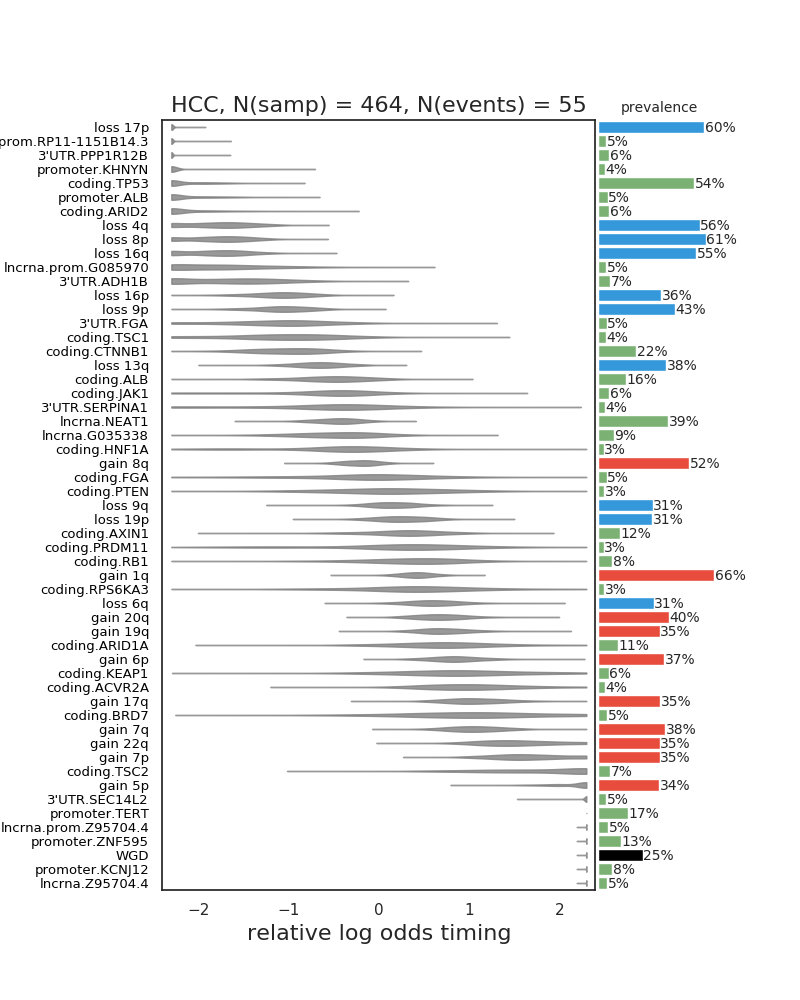

The table this chart was drawn from, first rows:
cohort	event	event_split	type	perm_run	log_odds_early
HCC	gain_17q	0	-1.235	None	na	
HCC	gain_17q	1	-1.327	None	na	
HCC	gain_17q	2	-0.8256	None	na	
HCC	gain_17q	3	-0.9542	None	na	
HCC	gain_17q	4	-1.005	None	na	
HCC	gain_17q	5	-0.8256	None	na	
HCC	gain_17q	6	-0.5624	None	na	
HCC	gain_17q	7	-1.279	None	na	
HCC	gain_17q	8	-0.8653	None	na	
HCC	gain_17q	9	-0.8653	None	na	
HCC	gain_17q	10	-0.9542	None	na	
HCC	gain_17q	11	-1.817	None	na	
HCC	gain_17q	12	-1.091	None	na	
HCC	gain_17q	13	-0.9306	None	na	
HCC	gain_17q	14	-1.817	None	na	
HCC	gain_17q	15	-1.235	None	na	
HCC	gain_17q	16	-0.8067	None	na	
HCC	gain_17q	17	-1.51	None	na	
HCC	gain_17q	18	-1.279	None	na	
HCC	gain_17q	19	-1.158	None	na	
HCC	gain_17q	20	-1.69	None	na	
HCC	gain_17q	21	-1.69	None	na	
HCC	gain_17q	22	-1.091	None	na	
HCC	gain_17q	23	-1.123	None	na	
HCC	gain_17q	24	-1.44	None	na	
HCC	gain_17q	25	-1.123	None	na	
HCC	gain_17q	26	-0.7533	None	na	
HCC	gain_17q	27	-1.091	None	na	
HCC	gain_17q	28	-0.5497	None	na	
HCC	gain_17q	29	-1.061	None	na	
HCC	gain_17q	30	-0.8067	None	na	
HCC	gain_17q	31	-1.44	None	na	
HCC	gain_17q	32	-1.195	None	na	
HCC	gain_17q	33	-1.327	None	na	
HCC	gain_17q	34	-1.091	None	na	
HCC	gain_17q	35	-0.8067	None	na	
HCC	gain_17q	36	-1.996	None	na	
HCC	gain_17q	37	-1.817	None	na	
HCC	gain_17q	38	-0.644	None	na	
HCC	gain_17q	39	-1.005	None	na	
HCC	gain_17q	40	-1.69	None	na	
HCC	gain_17q	41	-0.5006	None	na	
HCC	gain_17q	42	-0.8653	None	na	
HCC	gain_17q	43	-0.432	None	na	
HCC	gain_17q	44	-1.061	None	na	
HCC	gain_17q	45	-1.158	None	na	
HCC	gain_17q	46	-1.235	None	na	
HCC	gain_17q	47	-0.8451	None	na	
HCC	gain_17q	48	-1.005	None	na	
HCC	gain_17q	49	-1.005	None	na	
HCC	gain_17q	50	-0.9789	None	na	
HCC	gain_17q	51	-1.091	None	na	
HCC	gain_17q	52	-1.195	None	na	
HCC	gain_17q	53	-0.908	None	na	
HCC	gain_17q	54	-0.5754	None	na	
HCC	gain_17q	55	-1.005	None	na	
HCC	gain_17q	56	-1.032	None	na	
HCC	gain_17q	57	-1.51	None	na	
HCC	gain_17q	58	-0.7042	None	na	
HCC	gain_17q	59	-1.091	None	na	
... 27,440 more rows
